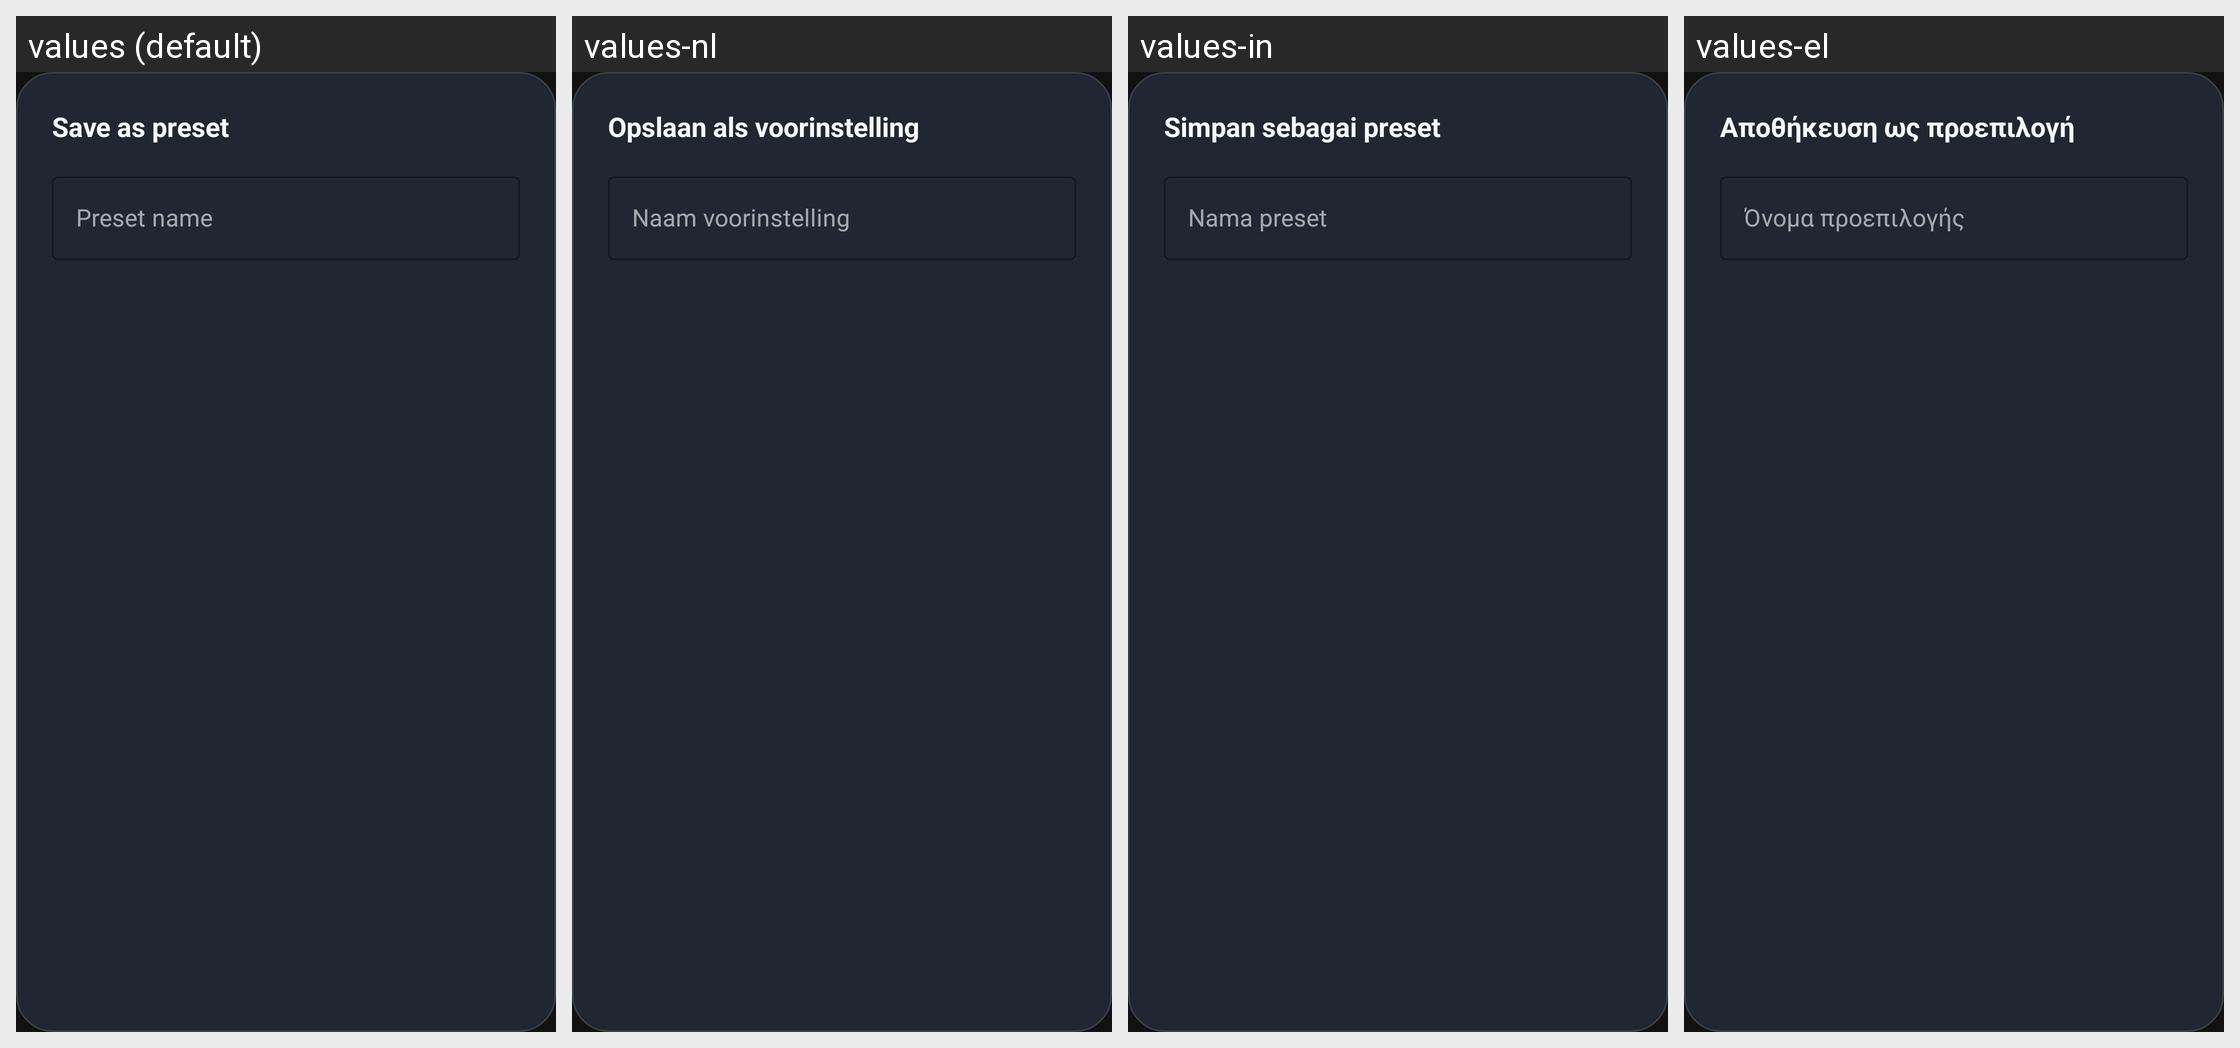

Translations of the strings shown on this Android screen, per locale in the grid:
Android screen res/layout/dialog_save_preset.xml rendered under 4 locales, left to right: values (default), values-nl, values-in, values-el. Device: Nexus 5 (rendered at 1080×1920; each locale shown at half size, 540×960, under a caption strip naming it); theme Theme.A2U.
Other locales in the repository, not shown: values-de, values-es, values-fr, values-it, values-pl, values-pt, values-ro, values-ru, values-tr, values-uk.
Strings drawn on this screen, with the default value and each locale's value (text and hints the layout hard-codes, and strings that could not be matched under every locale, appear in the picture but are not listed):

eq_save_preset_title
  values: Save as preset
  values-nl: Opslaan als voorinstelling
  values-in: Simpan sebagai preset
  values-el: Αποθήκευση ως προεπιλογή

eq_preset_name_hint
  values: Preset name
  values-nl: Naam voorinstelling
  values-in: Nama preset
  values-el: Όνομα προεπιλογής
